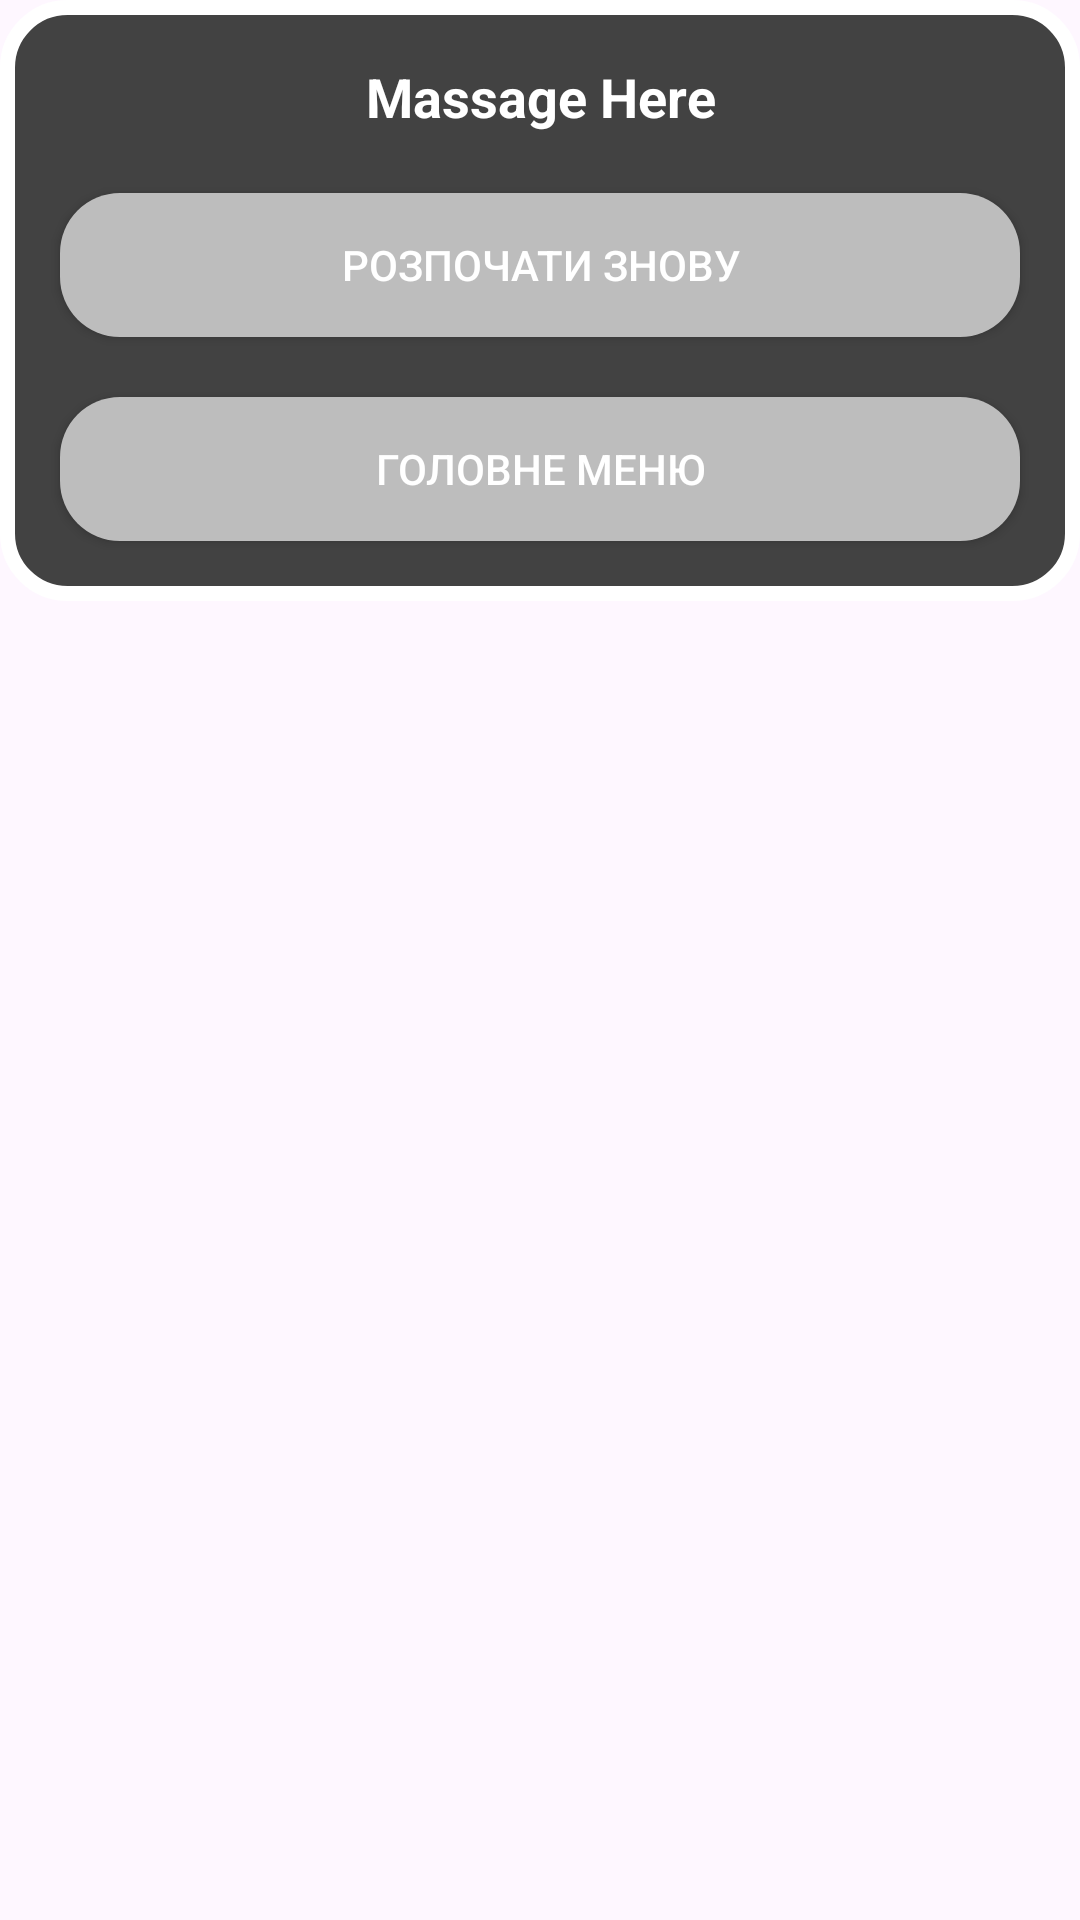

Layout XML and referenced resources for this Android screen:
<!-- AndroidManifest.xml: application theme Theme.HevTak -->
<!-- res/layout/activity_win_dialog.xml -->
<?xml version="1.0" encoding="utf-8"?>
<RelativeLayout xmlns:android="http://schemas.android.com/apk/res/android"
    xmlns:app="http://schemas.android.com/apk/res-auto"
    xmlns:tools="http://schemas.android.com/tools"
    android:id="@+id/main"
    android:layout_width="match_parent"
    android:layout_height="match_parent"
    tools:context=".WinDialog">

    <LinearLayout
        android:layout_width="match_parent"
        android:layout_height="wrap_content"
        android:background="@drawable/round_back_black_gray3"
        android:orientation="vertical">

        <TextView
            android:id="@+id/messageTxt"
            android:layout_width="match_parent"
            android:layout_height="wrap_content"
            android:gravity="center"
            android:layout_marginTop="20dp"
            android:layout_marginStart="20dp"
            android:layout_marginEnd="20dp"
            android:text="Massage Here"
            android:textColor="@color/white"
            android:textSize="18sp"
            android:textStyle="bold"/>


        <androidx.appcompat.widget.AppCompatButton
            android:id="@+id/startAgainButton"
            android:layout_width="match_parent"
            android:layout_height="wrap_content"
            android:layout_margin="20dp"
            android:background="@drawable/round_back_gray"
            android:textColor="@color/white"
            android:text="Розпочати знову"/>

        <androidx.appcompat.widget.AppCompatButton
            android:id="@+id/menuButton"
            android:layout_width="match_parent"
            android:layout_height="wrap_content"
            android:layout_marginEnd="20dp"
            android:layout_marginStart="20dp"
            android:layout_marginBottom="20dp"
            android:background="@drawable/round_back_gray"
            android:textColor="@color/white"
            android:text="Головне меню"/>
    </LinearLayout>
</RelativeLayout>
<!-- resources referenced by this layout -->
<resources>
  <color name="white">#FFFFFFFF</color>
  <!-- drawable round_back_black_gray3 (drawable) -->
  <?xml version="1.0" encoding="utf-8"?>
  <shape xmlns:android="http://schemas.android.com/apk/res/android"
  
      android:shape="rectangle">
  
      <solid android:color="#424242"/>
      <corners android:radius="20dp"/>
      <stroke android:color="@color/white"
          android:width="5dp"/>
  </shape>
  <!-- drawable round_back_gray (drawable) -->
  <?xml version="1.0" encoding="utf-8"?>
  <shape xmlns:android="http://schemas.android.com/apk/res/android"
  
      android:shape="rectangle">
  
      <solid android:color="@color/gray"/>
      <corners android:radius="20dp"/>
  </shape>
  <style name="Theme.HevTak" parent="Base.Theme.HevTak" />
  <color name="gray">#BDBDBD</color>
  <style name="Base.Theme.HevTak" parent="Theme.Material3.DayNight.NoActionBar">
          
          
      </style>
</resources>
